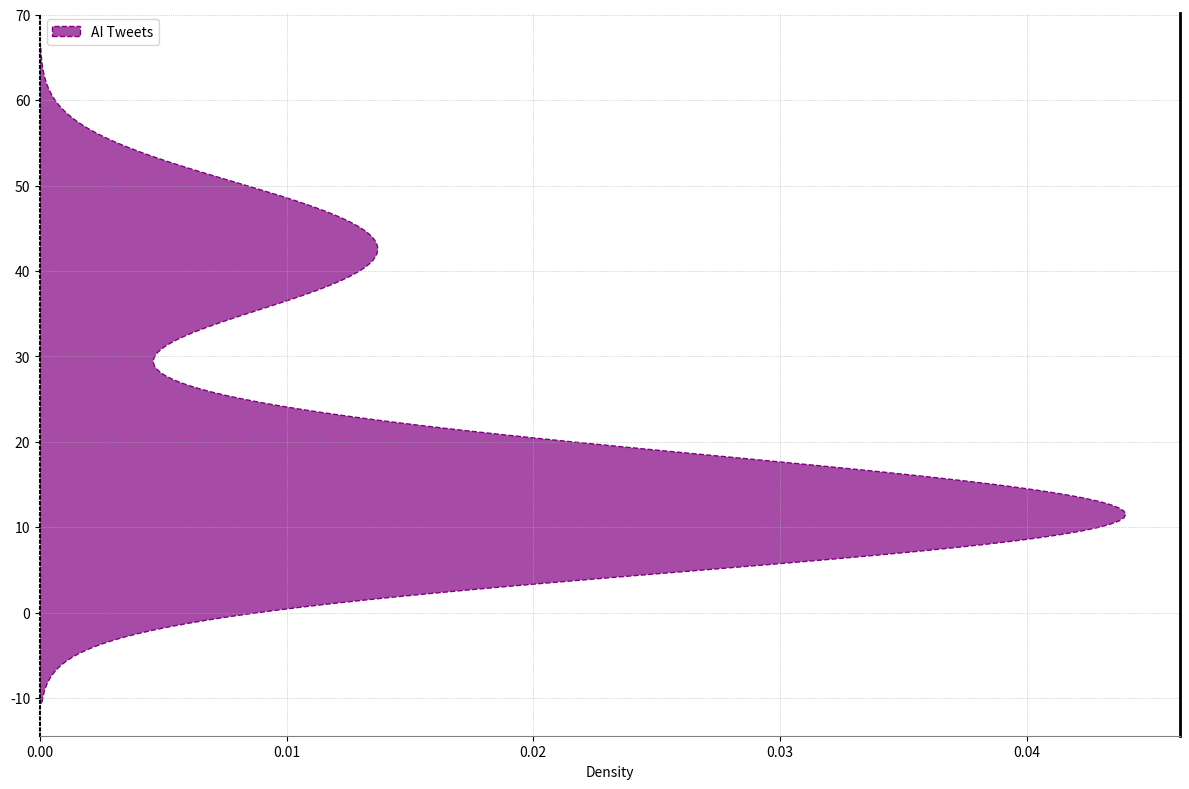

Here is the Python script that generated this plot:
import numpy as np
import matplotlib.pyplot as plt
import seaborn as sns

# Constructing a single data group for AI tweets
time_of_day = np.linspace(0, 24, 100)
tweets_ai = np.piecewise(time_of_day,
                         [time_of_day < 6, (time_of_day >= 6) & (time_of_day < 12), (time_of_day >= 12) & (time_of_day < 18), time_of_day >= 18],
                         [lambda x: 10 + 2*x, lambda x: 25 - 1.5*x, lambda x: 5 + 2.5*x, lambda x: 30 - x])

fig, ax = plt.subplots(figsize=(12, 8))

# Plotting only AI tweets
sns.kdeplot(y=tweets_ai, color='purple', shade=True, alpha=0.7, linestyle="--", ax=ax)

# Adjusting legend and grid
ax.legend(["AI Tweets"], loc='upper left', fontsize=10, frameon=True)
plt.grid(False, linestyle=':', linewidth=0.5)

# Enhancing borders
ax.spines['top'].set_visible(False)
ax.spines['right'].set_linewidth(2)
ax.spines['bottom'].set_color('grey')
ax.spines['left'].set_linestyle(':')
ax.spines['left'].set_linewidth(1.5)

plt.tight_layout()
plt.show()
